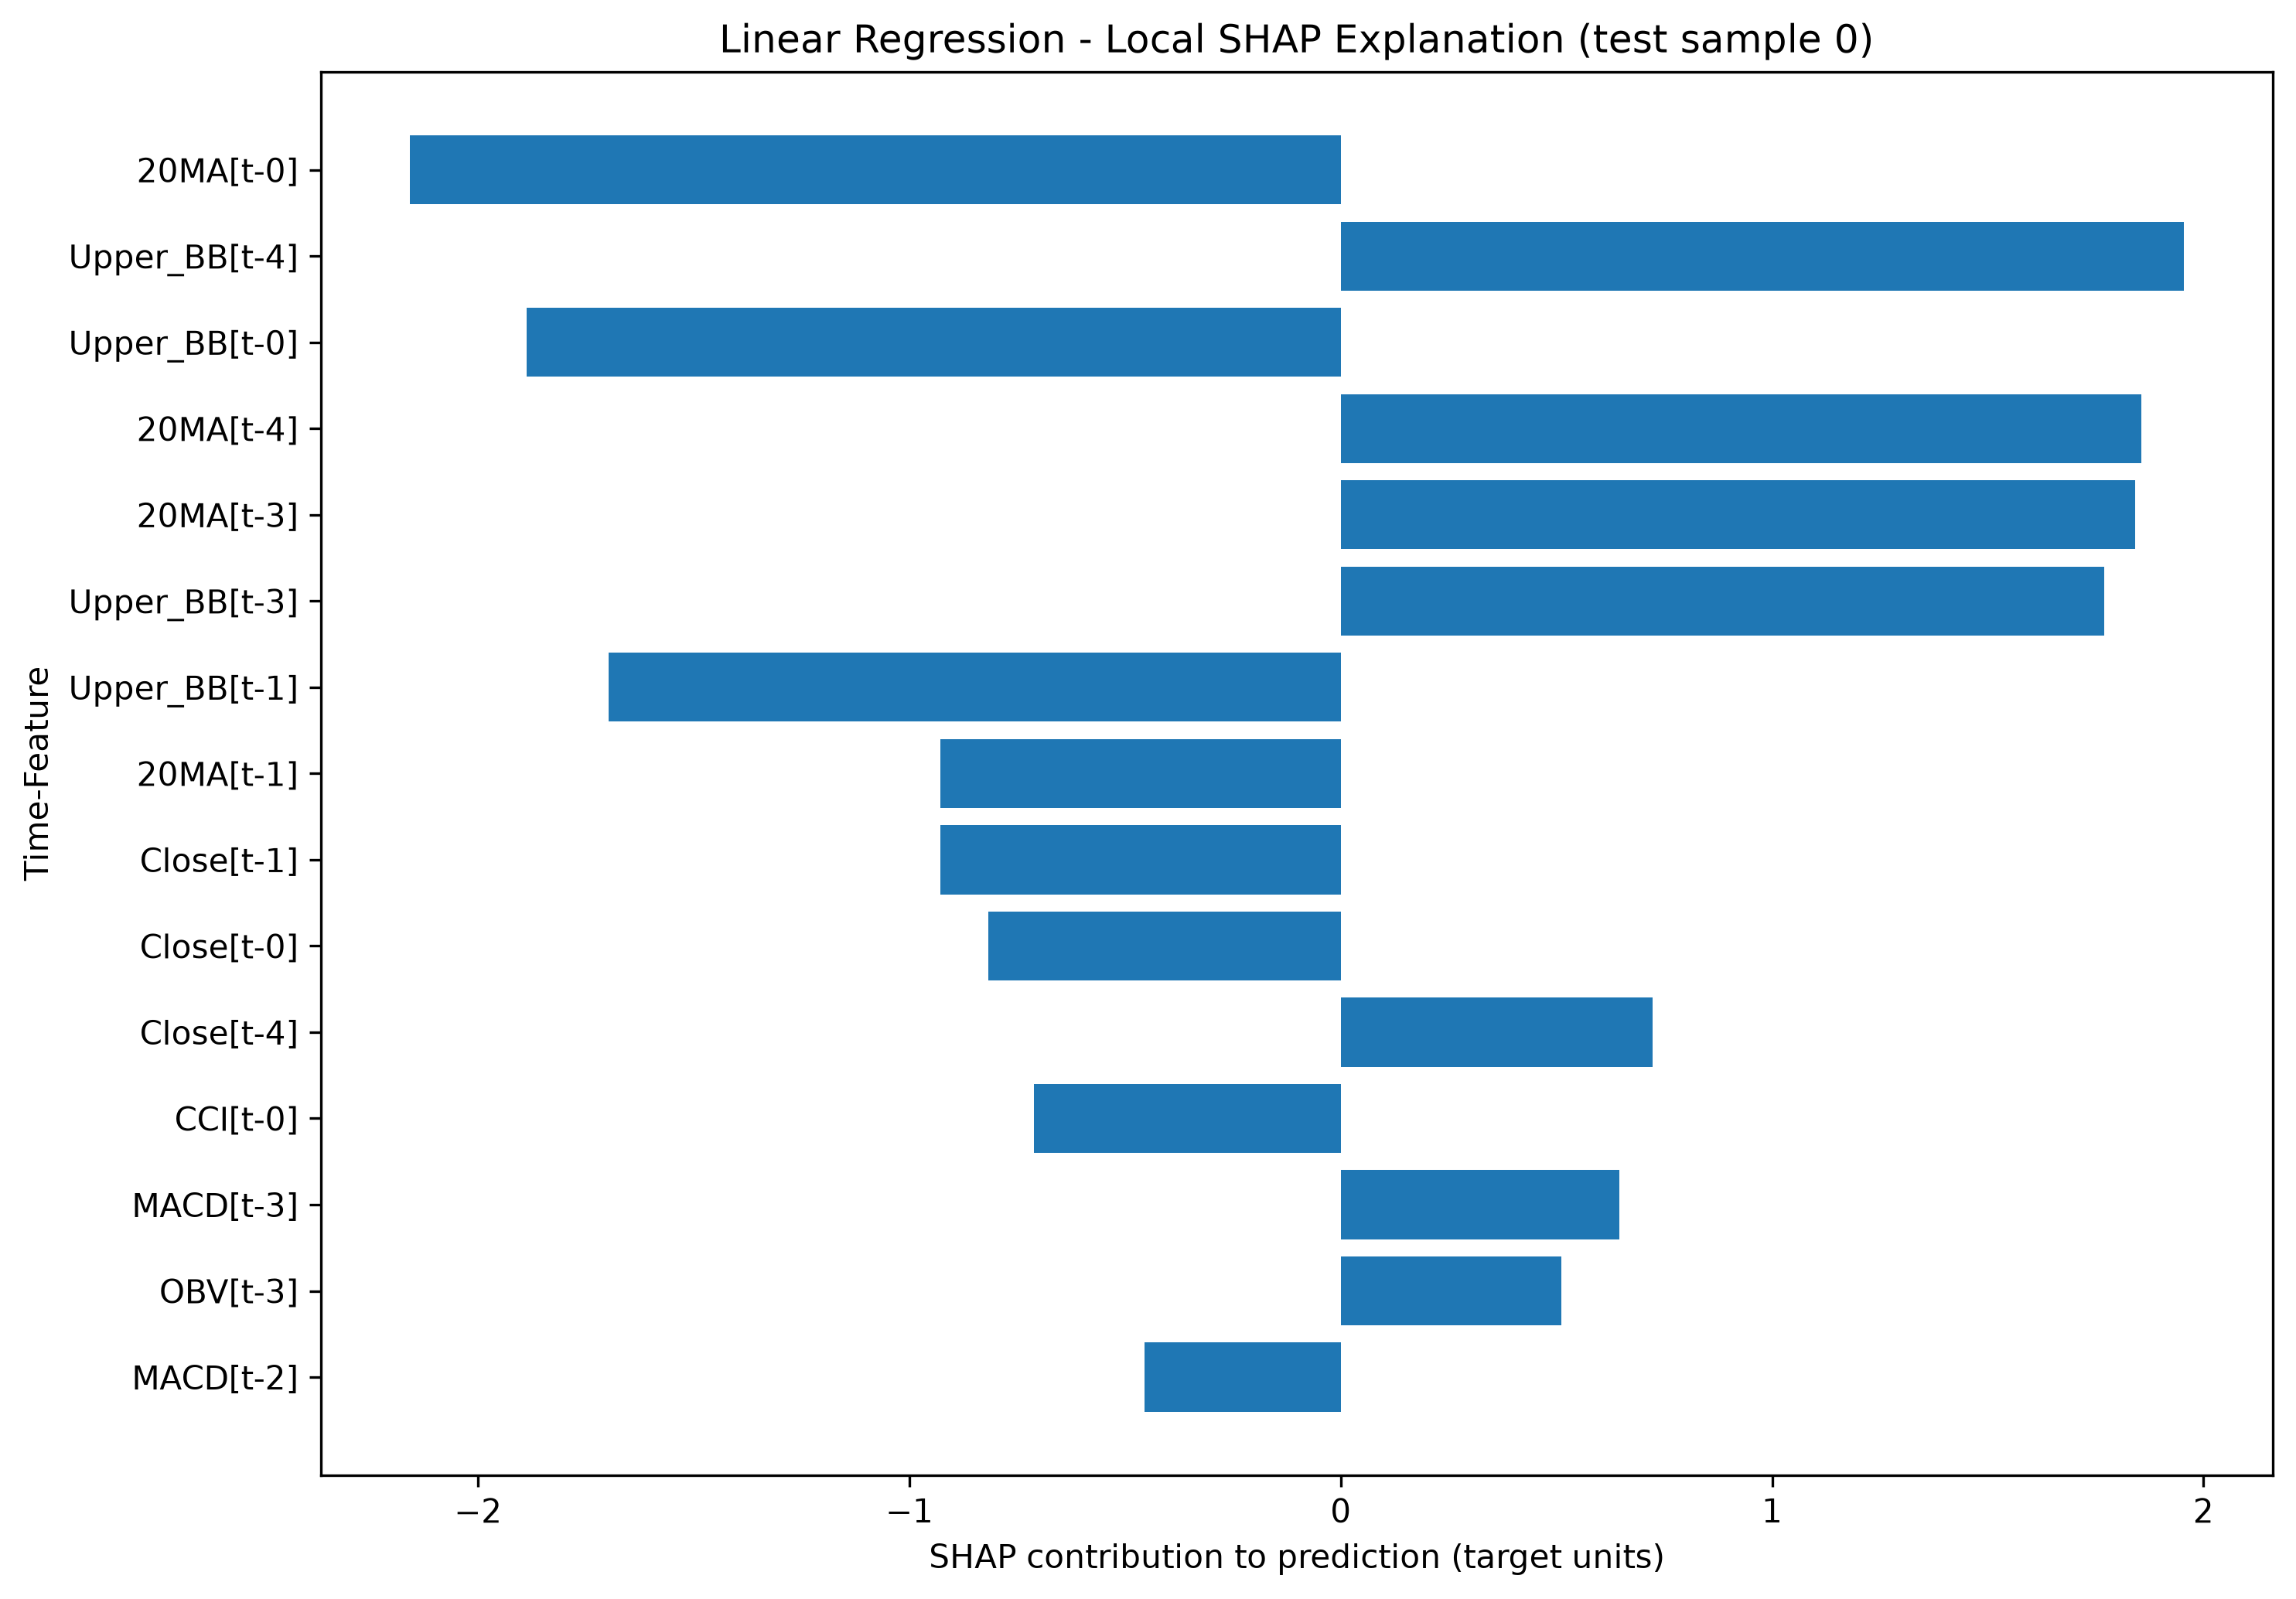

The file beside this chart, header and first rows:
Time-Feature, SHAP Value, Input Value (scaled), Absolute SHAP, Prediction, Expected Value
20MA[t-0], -2.159, 0.8316, 2.159, -0.3804, 0.8206
Upper_BB[t-4], 1.955, 0.8284, 1.955, -0.3804, 0.8206
Upper_BB[t-0], -1.887, 0.8278, 1.887, -0.3804, 0.8206
20MA[t-4], 1.855, 0.8543, 1.855, -0.3804, 0.8206
20MA[t-3], 1.842, 0.8487, 1.842, -0.3804, 0.8206
Upper_BB[t-3], 1.77, 0.83, 1.77, -0.3804, 0.8206
Upper_BB[t-1], -1.697, 0.8325, 1.697, -0.3804, 0.8206
20MA[t-1], -0.9287, 0.8367, 0.9287, -0.3804, 0.8206
Close[t-1], -0.9287, 0.7072, 0.9287, -0.3804, 0.8206
Close[t-0], -0.8164, 0.7272, 0.8164, -0.3804, 0.8206
Close[t-4], 0.7234, 0.7339, 0.7234, -0.3804, 0.8206
CCI[t-0], -0.7117, 0.3543, 0.7117, -0.3804, 0.8206
MACD[t-3], 0.6465, 0.2015, 0.6465, -0.3804, 0.8206
OBV[t-3], 0.5108, 0.8598, 0.5108, -0.3804, 0.8206
MACD[t-2], -0.4543, 0.1513, 0.4543, -0.3804, 0.8206
CCI[t-3], -0.4371, 0.2483, 0.4371, -0.3804, 0.8206
MACD[t-0], -0.4122, 0.1084, 0.4122, -0.3804, 0.8206
OBV[t-1], -0.3286, 0.8413, 0.3286, -0.3804, 0.8206
20MA[t-2], -0.3179, 0.8421, 0.3179, -0.3804, 0.8206
MACD[t-1], -0.3141, 0.114, 0.3141, -0.3804, 0.8206
Williams_%R[t-0], 0.2968, 0.2644, 0.2968, -0.3804, 0.8206
Upper_BB[t-2], 0.2515, 0.8308, 0.2515, -0.3804, 0.8206
Close[t-3], 0.2487, 0.7212, 0.2487, -0.3804, 0.8206
Williams_%R[t-4], 0.2288, 0.03156, 0.2288, -0.3804, 0.8206
OBV[t-0], -0.2061, 0.8514, 0.2061, -0.3804, 0.8206
Williams_%R[t-2], -0.2014, 0.05357, 0.2014, -0.3804, 0.8206
CCI[t-2], 0.1851, 0.2319, 0.1851, -0.3804, 0.8206
CCI[t-4], -0.1804, 0.282, 0.1804, -0.3804, 0.8206
OBV[t-2], -0.1606, 0.8504, 0.1606, -0.3804, 0.8206
Williams_%R[t-1], 0.1458, 0.1146, 0.1458, -0.3804, 0.8206
MACD[t-4], 0.124, 0.2502, 0.124, -0.3804, 0.8206
Williams_%R[t-3], 0.09294, 0.04538, 0.09294, -0.3804, 0.8206
CCI[t-1], 0.06625, 0.2556, 0.06625, -0.3804, 0.8206
OBV[t-4], -0.06079, 0.8786, 0.06079, -0.3804, 0.8206
Close[t-2], 0.05802, 0.7077, 0.05802, -0.3804, 0.8206
